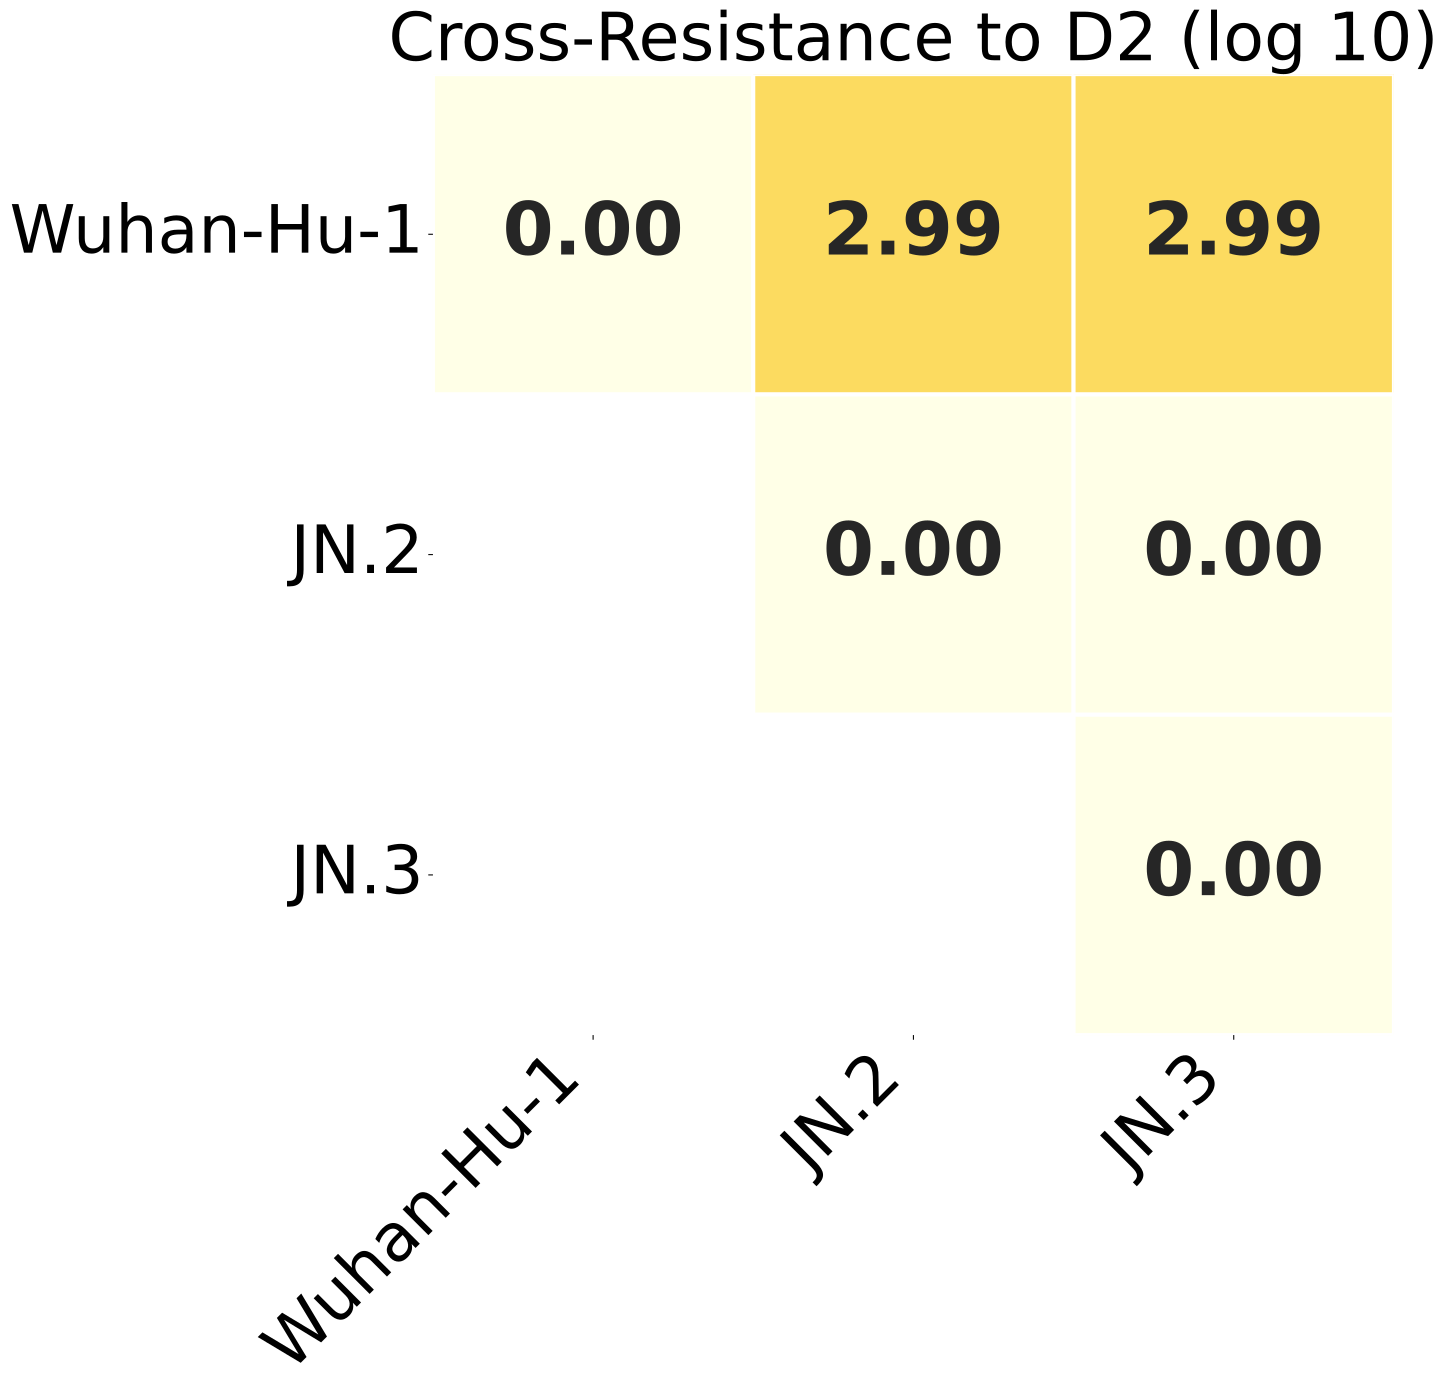

The data file committed next to this chart (first rows):
, Wuhan-Hu-1, JN.2, JN.3
Wuhan-Hu-1, 0.0, 2.99, 2.99
JN.2, 2.99, 0.0, 0.0
JN.3, 2.99, 0.0, 0.0
